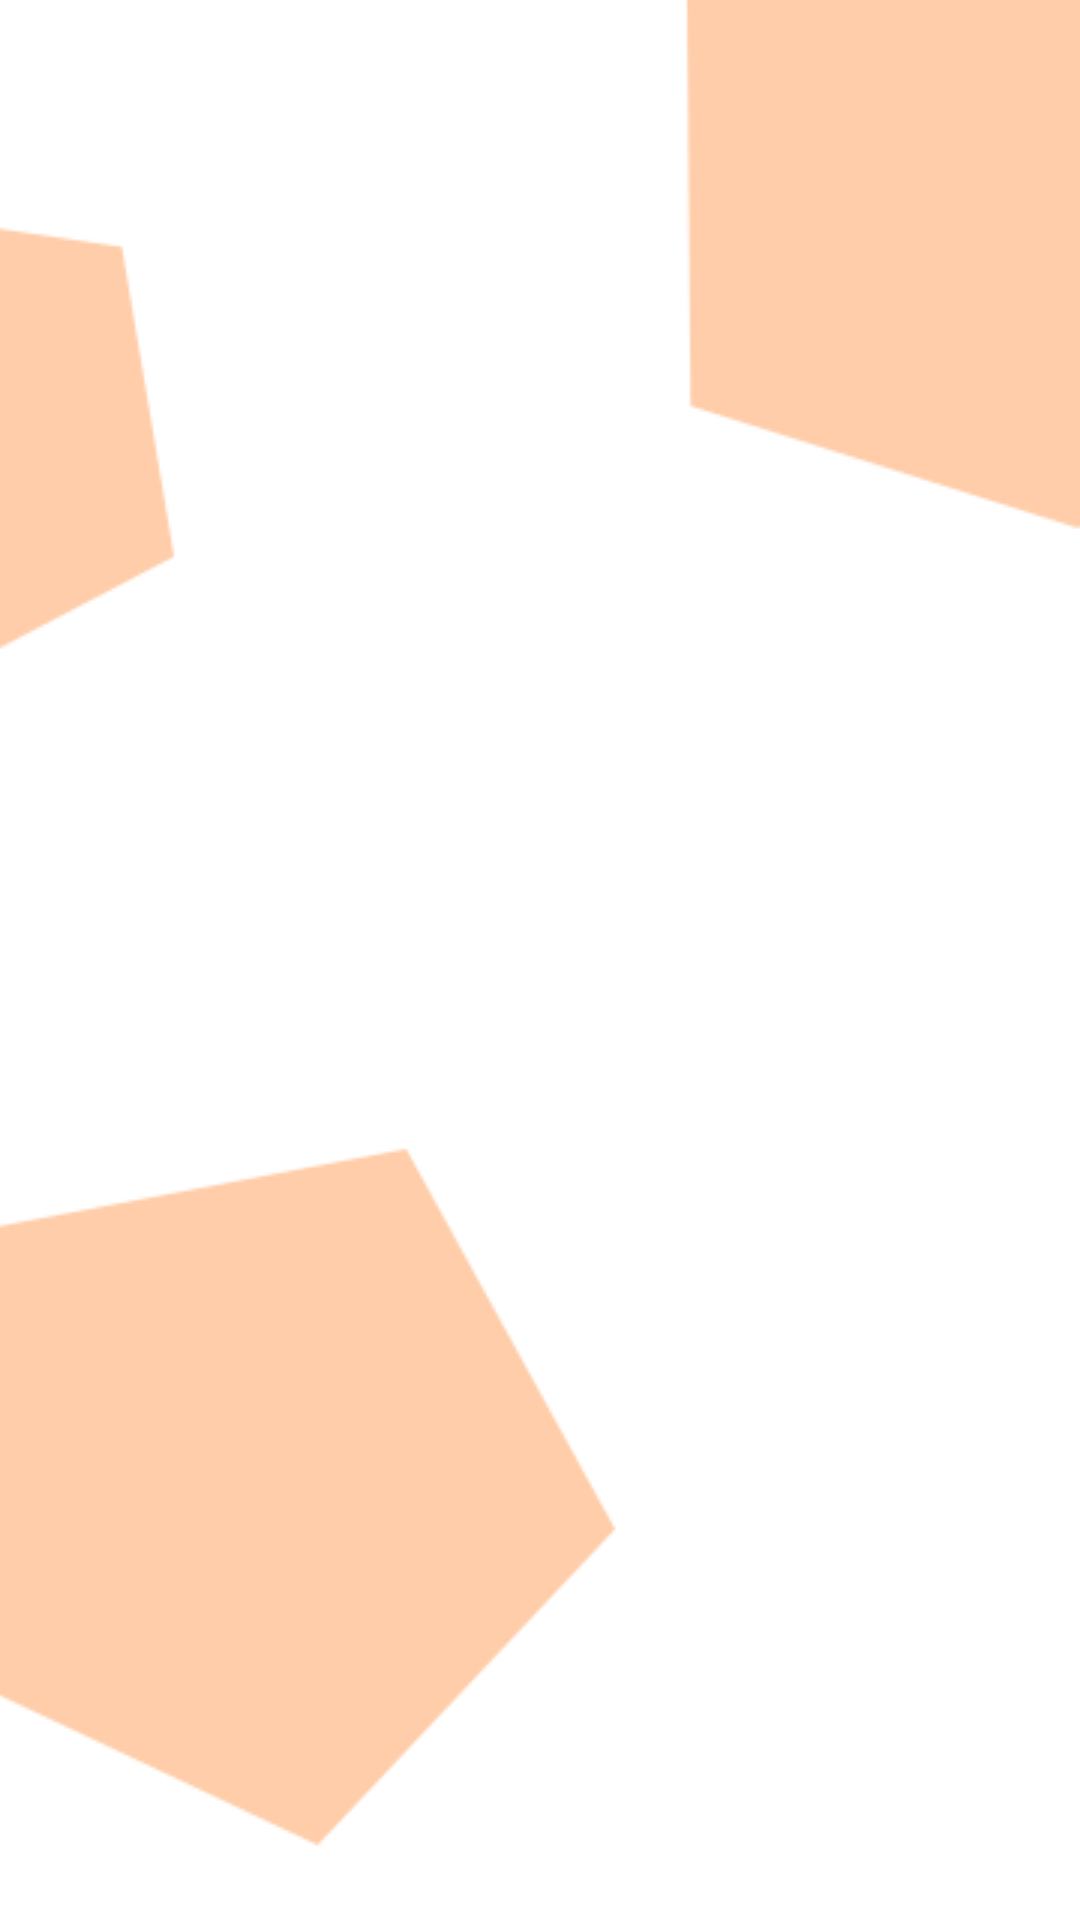

Android layout source for this screen:
<!-- AndroidManifest.xml: application theme Theme.Final_Exam -->
<!-- res/layout/activity_one_task.xml -->
<?xml version="1.0" encoding="utf-8"?>
<LinearLayout xmlns:android="http://schemas.android.com/apk/res/android"
    xmlns:app="http://schemas.android.com/apk/res-auto"
    xmlns:tools="http://schemas.android.com/tools"
    android:layout_width="match_parent"
    android:layout_height="match_parent"
    tools:context=".OneTask"
    android:background="@drawable/bitmap"
    android:orientation="vertical">
    <FrameLayout
        android:layout_width="match_parent"
        android:layout_height="wrap_content">
        <ImageButton
            android:background="@android:color/transparent"
            android:scaleType="fitCenter"
            android:adjustViewBounds="true"
            android:layout_width="50dp"
            android:layout_height="50dp"
            android:id="@+id/go_back"
            android:src="@drawable/go_back"
            android:layout_gravity="top|left"
            />
        <ImageButton
            android:background="@android:color/transparent"
            android:scaleType="fitCenter"
            android:adjustViewBounds="true"
            android:layout_width="50dp"
            android:layout_height="50dp"
            android:id="@+id/home"
            android:src="@drawable/home"
            android:layout_gravity="top|right" />

    </FrameLayout>
    <ListView
        android:layout_width="match_parent"
        android:layout_height="match_parent"
        android:id="@+id/listView"
        />

</LinearLayout>
<!-- resources referenced by this layout -->
<resources>
  <!-- drawable bitmap (drawable) -->
  <?xml version="1.0" encoding="utf-8"?>
  <bitmap xmlns:android="http://schemas.android.com/apk/res/android"
      android:src="@drawable/fon"
      android:gravity="top|right"
      android:scaleType="fitEnd">
  </bitmap>
  <style name="Theme.Final_Exam" parent="Theme.MaterialComponents.DayNight.NoActionBar">
          
          <item name="colorPrimary">@color/purple_500</item>
          <item name="colorPrimaryVariant">@color/white</item>
          <item name="colorOnPrimary">@color/white</item>
          
          <item name="colorSecondary">@color/teal_200</item>
          <item name="colorSecondaryVariant">@color/teal_700</item>
          <item name="colorOnSecondary">@color/black</item>
          
          <item name="android:statusBarColor" tools:targetApi="l">?attr/colorPrimaryVariant</item>
          
      </style>
  <!-- drawable fon: png bitmap (drawable-v24, 10491 bytes) -->
  <color name="purple_500">#FF6200EE</color>
  <color name="white">#FFFFFFFF</color>
  <color name="teal_200">#FF03DAC5</color>
  <color name="teal_700">#FF018786</color>
  <color name="black">#FF000000</color>
</resources>
